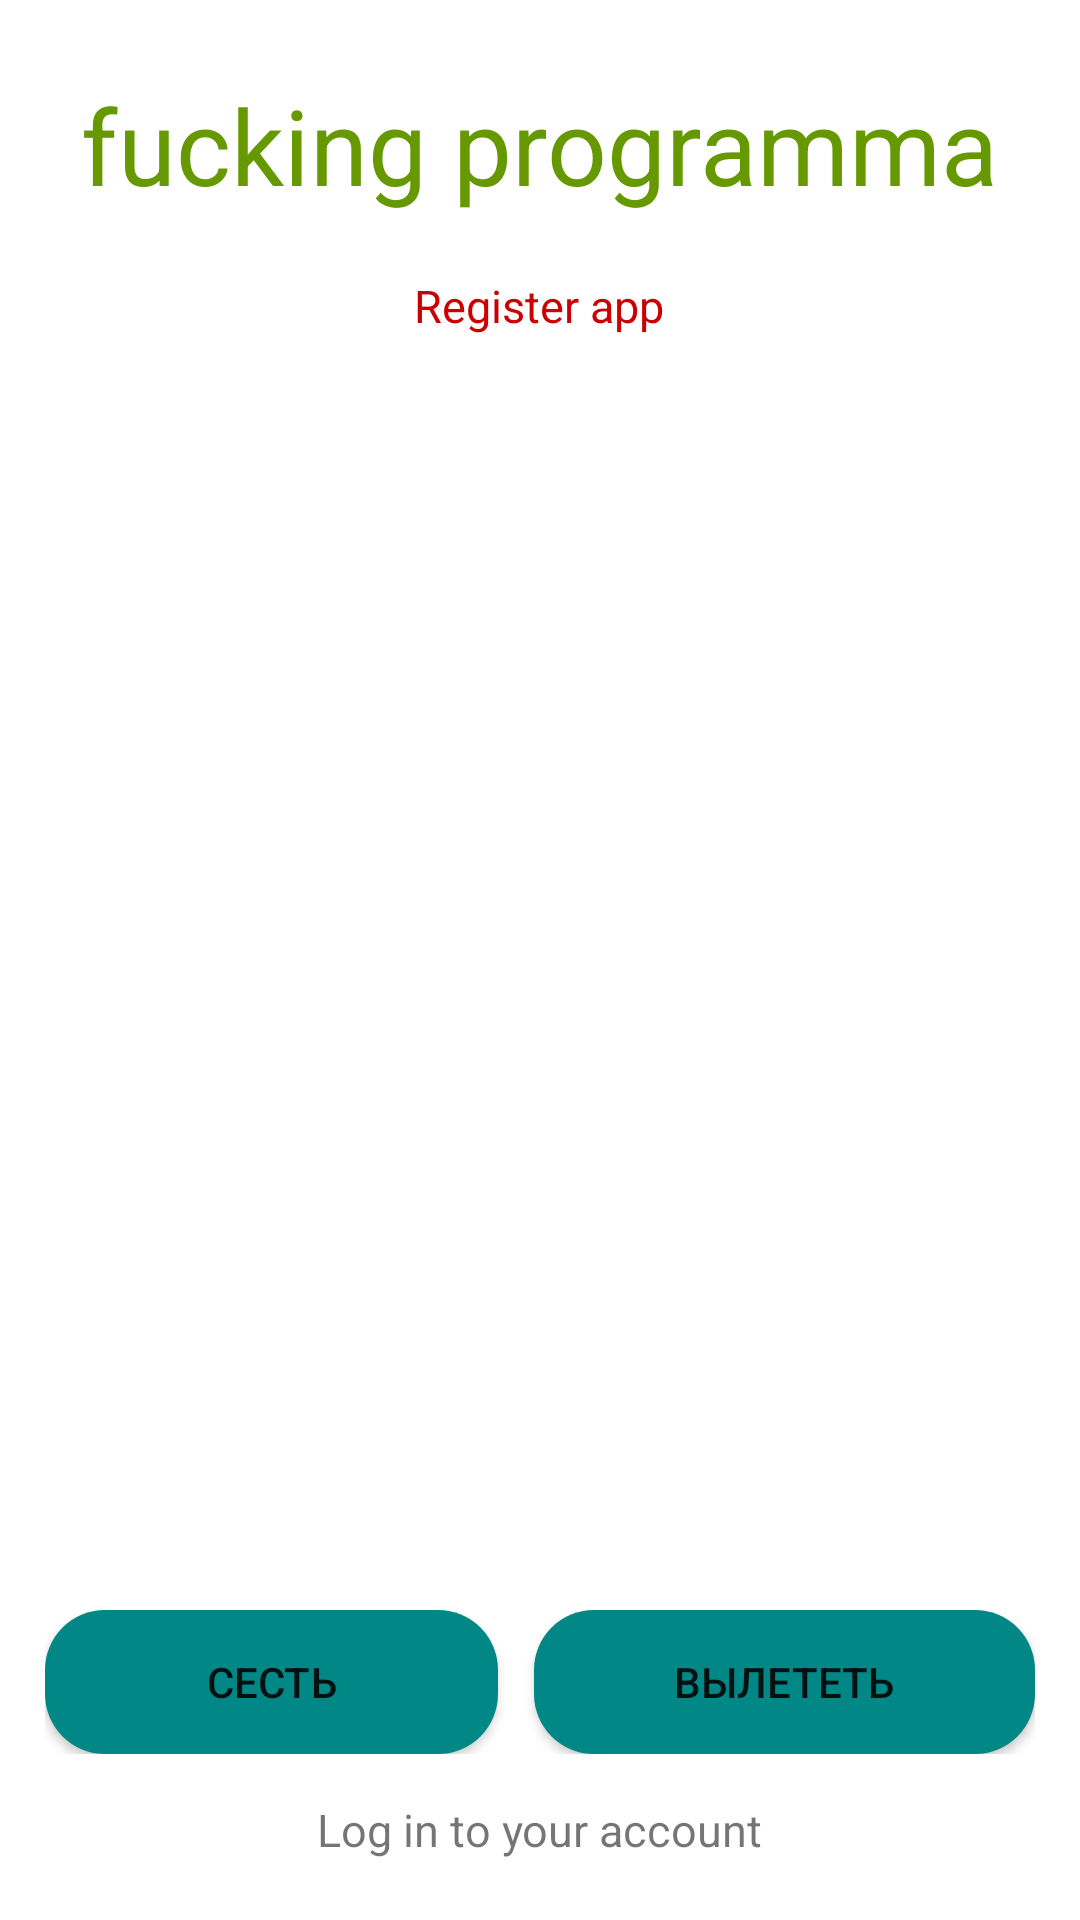

This screen was rendered from an Android layout file. Write that file and the resources it references.
<!-- AndroidManifest.xml: application theme Theme.Transportguide -->
<!-- res/layout/activity_main.xml -->
<?xml version="1.0" encoding="utf-8"?>
<RelativeLayout xmlns:android="http://schemas.android.com/apk/res/android"

    xmlns:tools="http://schemas.android.com/tools"
    android:layout_width="wrap_content"
    android:layout_height="wrap_content"
    android:background="@drawable/img"
    tools:context=".MainActivity">


    <LinearLayout
        android:layout_width="wrap_content"
        android:layout_height="wrap_content"
        android:layout_centerHorizontal="true"
        android:layout_marginTop="25dp"
        android:gravity="center"


        android:orientation="vertical">

        <TextView
            android:layout_width="wrap_content"
            android:layout_height="wrap_content"
            android:text="@string/app_in_name"
            android:textAlignment="center"
            android:textColor="@android:color/holo_green_dark"
            android:textSize="35sp" />

        <TextView
            android:layout_width="match_parent"
            android:layout_height="wrap_content"
            android:layout_marginTop="20dp"
            android:text="@string/app_in_name_after"
            android:textAlignment="center"
            android:textColor="@android:color/holo_red_dark"
            android:textSize="15sp" />

    </LinearLayout>

    <LinearLayout
        android:layout_width="match_parent"
        android:layout_height="wrap_content"
        android:layout_above="@id/text_bottom"
        android:layout_margin="15dp"
        android:orientation="horizontal">


        <Button
            android:id="@+id/btnSignIn"
            style="@style/Widget.AppCompat.Button"
            android:layout_width="wrap_content"
            android:layout_height="wrap_content"
            android:layout_marginRight="6dp"
            android:layout_weight="1"
            android:background="@drawable/btn_sign_in"
            android:text="@string/btnSignIn" />

        <Button
            android:id="@+id/btnRegister"
            android:layout_width="104dp"
            android:layout_height="wrap_content"
            android:layout_marginLeft="6dp"
            android:layout_weight="1"
            android:background="@drawable/btn_register"
            android:text="@string/btnRegister" />
    </LinearLayout>

    <TextView
        android:id="@+id/text_bottom"
        android:layout_width="wrap_content"
        android:layout_height="wrap_content"
        android:layout_alignParentBottom="true"
        android:layout_centerHorizontal="true"
        android:layout_marginBottom="20dp"
        android:text="@string/text_bottom"
        android:textColor="@color/browser_actions_bg_grey"
        android:textSize="15sp" />

</RelativeLayout>
<!-- resources referenced by this layout -->
<resources>
  <!-- drawable btn_register (drawable) -->
  <?xml version="1.0" encoding="utf-8"?>
  <ripple xmlns:android="http://schemas.android.com/apk/res/android"
      android:color="@color/ripple_affect"
      xmlns:tools="http://schemas.android.com/tools"
      tools:targetApi = "lollipop_mr1">
  
      <item>
          <shape android:shape="rectangle">
              <solid android:color="@color/teal_700" />
              <stroke android:color="@color/black" />
              <corners android:radius="20dp"> </corners>
          </shape>
      </item>
  </ripple>
  <!-- drawable btn_sign_in (drawable) -->
  <?xml version="1.0" encoding="utf-8"?>
  <ripple xmlns:android="http://schemas.android.com/apk/res/android"
      android:color="@color/ripple_affect"
      xmlns:tools="http://schemas.android.com/tools"
      tools:targetApi = "lollipop_mr1">
  
      <item>
          <shape android:shape="rectangle">
              <solid android:color="@color/teal_700" />
              <stroke android:color="@color/teal_700" />
              <corners android:radius="20dp"> </corners>
          </shape>
      </item>
  
  </ripple>
  <string name="app_in_name">fucking programma</string>
  <string name="app_in_name_after">Register app</string>
  <string name="btnRegister">ВЫЛЕТЕТЬ</string>
  <string name="btnSignIn">СЕСТЬ</string>
  <string name="text_bottom">Log in to your account</string>
  <style name="Theme.Transportguide" parent="Theme.MaterialComponents.DayNight.NoActionBar">
          
          <item name="colorPrimary">@color/purple_500</item>
          <item name="android:windowFullscreen">true</item>
          <item name="colorPrimaryVariant">@color/purple_700</item>
          <item name="colorOnPrimary">@color/white</item>
          
          <item name="colorSecondary">@color/teal_200</item>
          <item name="colorSecondaryVariant">@color/teal_700</item>
          <item name="colorOnSecondary">@color/black</item>
          
          <item name="android:statusBarColor" tools:targetApi="l">?attr/colorPrimaryVariant</item>
          
      </style>
  <color name="ripple_affect">#aa5353</color>
  <color name="teal_700">#FF018786</color>
  <color name="black">#FF000000</color>
  <color name="purple_500">#FF6200EE</color>
  <color name="purple_700">#FF3700B3</color>
  <color name="white">#FFFFFFFF</color>
  <color name="teal_200">#FF03DAC5</color>
</resources>
